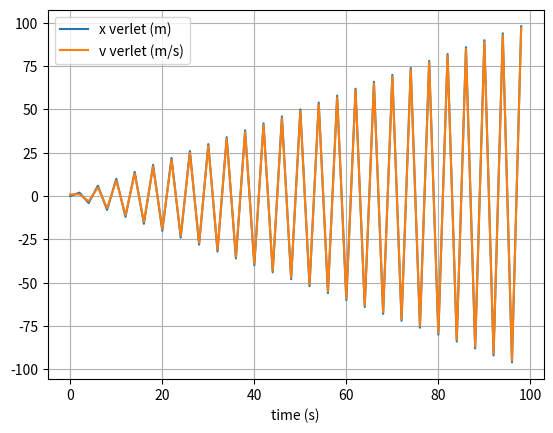

This figure's Python source:
# uncomment the next line if running in a notebook
# %matplotlib inline
import numpy as np
import matplotlib.pyplot as plt

# mass, spring constant, initial position and velocity
m = 1
k = 1
x = 0
v = 1

# simulation time, timestep and time
t_max = 100
dt = 2
t_array = np.arange(0, t_max, dt)

# Verlet integrator approximately stable until dt = 2

# initialise empty lists to record trajectories
x_list = []
x_list_verlet = []
v_list = []
v_list_verlet = []

# Euler integration
for t in t_array:

    # append current state to trajectories
    x_list.append(x)
    v_list.append(v)

    if len(x_list) < 3:
        x_list_verlet.append(x)
        v_list_verlet.append(v)
    else:
        x_verlet = 2*x_list_verlet[-1] - x_list_verlet[-2] + (dt**2)*(-k * x_list_verlet[-1] / m) 
        x_list_verlet.append(x_verlet)
        v_verlet = (1/dt) * (x_list_verlet[-1] - x_list_verlet[-2])
        v_list_verlet.append(v_verlet)

    # calculate new position and velocity
    a = -k * x / m
    x = x + dt * v
    v = v + dt * a

# convert trajectory lists into arrays, so they can be sliced (useful for Assignment 2)
x_array = np.array(x_list)
v_array = np.array(v_list)

# for verlet integral
x_ver_array = np.array(x_list_verlet)
v_ver_array = np.array(v_list_verlet)

# plot the position-time graph
plt.figure(1)
plt.clf()
plt.xlabel('time (s)')
plt.grid()
# plt.plot(t_array, x_array, label='x (m)')
# plt.plot(t_array, v_array, label='v (m/s)')
plt.plot(t_array, x_ver_array, label='x verlet (m)')
plt.plot(t_array, v_ver_array, label='v verlet (m/s)')
plt.legend()
plt.show()
